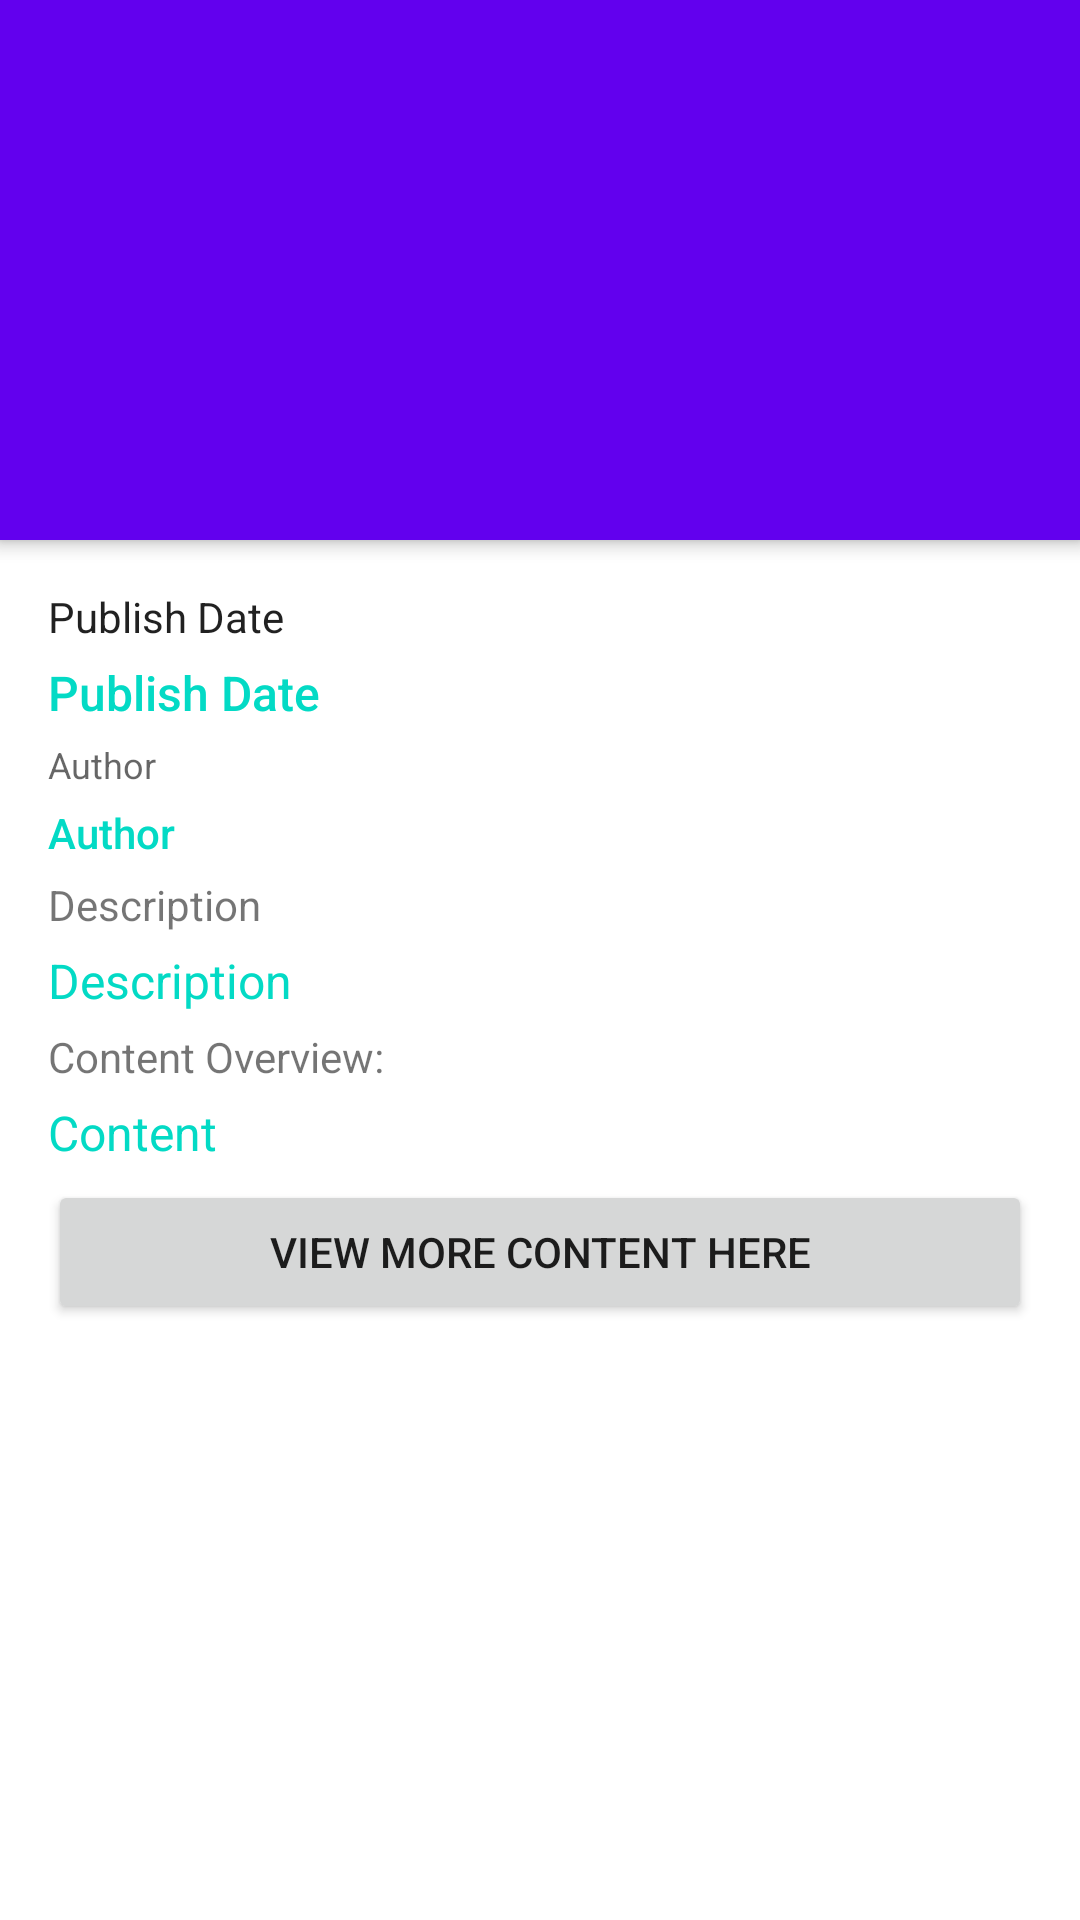

Here is an Android app screen rendered from its layout file. Give the layout XML and the strings, colors and styles it references.
<!-- AndroidManifest.xml: application theme Theme.Prak07 -->
<!-- res/layout/fragment_scrolling.xml -->
<?xml version="1.0" encoding="utf-8"?>
<FrameLayout xmlns:android="http://schemas.android.com/apk/res/android"
    xmlns:app="http://schemas.android.com/apk/res-auto"
    xmlns:tools="http://schemas.android.com/tools"
    android:layout_width="match_parent"
    android:layout_height="match_parent"
    tools:context=".ScrollingFragment">

    <androidx.coordinatorlayout.widget.CoordinatorLayout
        android:layout_width="match_parent"
        android:layout_height="match_parent"
        android:fitsSystemWindows="true"
        tools:context=".ScrollingFragment">


    <com.google.android.material.appbar.AppBarLayout
        android:id="@+id/app_bar"
        android:layout_width="match_parent"
        android:layout_height="@dimen/app_bar_height"
        android:fitsSystemWindows="true"
        android:theme="@style/Theme.Prak07.PopupOverlay">

    </com.google.android.material.appbar.AppBarLayout>

    <include
        android:id="@+id/ic_content"
        layout="@layout/content_scrolling" />

    <com.google.android.material.appbar.CollapsingToolbarLayout
        android:id="@+id/toolbar_layout"
        style="@style/Widget.MaterialComponents.Toolbar.Primary"
        android:layout_width="match_parent"
        android:layout_height="178dp"
        android:fitsSystemWindows="true"
        app:contentScrim="?attr/colorPrimary"
        app:layout_anchor="@+id/app_bar"
        app:layout_anchorGravity="center"
        app:layout_scrollFlags="scroll|exitUntilCollapsed"
        app:toolbarId="@+id/toolbar">


        <androidx.appcompat.widget.Toolbar
            android:id="@+id/toolbar"
            android:layout_width="match_parent"
            android:layout_height="?attr/actionBarSize"
            app:layout_collapseMode="pin"
            app:popupTheme="@style/Theme.Prak07.PopupOverlay" />

    </com.google.android.material.appbar.CollapsingToolbarLayout>

    </androidx.coordinatorlayout.widget.CoordinatorLayout>
</FrameLayout>
<!-- res/layout/content_scrolling.xml (included above) -->
<?xml version="1.0" encoding="utf-8"?>
<androidx.core.widget.NestedScrollView xmlns:android="http://schemas.android.com/apk/res/android"
    xmlns:tools="http://schemas.android.com/tools"
    xmlns:app="http://schemas.android.com/apk/res-auto"
    app:layout_behavior="@string/appbar_scrolling_view_behavior"
    tools:showIn="@layout/fragment_scrolling"
    android:layout_width="match_parent"
    android:layout_height="match_parent"
    tools:context=".ScrollingFragment">

    <LinearLayout
        android:layout_width="match_parent"
        android:layout_height="wrap_content"
        android:orientation="vertical"
        android:padding="@dimen/app_padding">

        <TextView
            android:layout_width="match_parent"
            android:layout_height="wrap_content"
            android:paddingBottom="@dimen/card_margin"
            android:text="Publish Date"
            android:textAppearance="@style/TextAppearance.AppCompat.Body1"/>

        <TextView
            android:id="@+id/tv_published_date"
            android:layout_width="match_parent"
            android:layout_height="wrap_content"
            android:paddingBottom="@dimen/card_margin"
            android:text="Publish Date"
            android:textColor="@color/teal_200"
            android:textAppearance="@style/TextAppearance.AppCompat.Body2"
            android:textSize="@dimen/title_size" />

        <TextView
            android:layout_width="match_parent"
            android:layout_height="wrap_content"
            android:paddingBottom="@dimen/card_margin"
            android:textAppearance="@style/TextAppearance.AppCompat.Caption"
            android:text="Author" />


        <TextView
            android:id="@+id/tv_author"
            android:layout_width="match_parent"
            android:layout_height="wrap_content"
            android:paddingBottom="@dimen/card_margin"
            android:textAppearance="@style/TextAppearance.AppCompat.Body2"
            android:textColor="@color/teal_200"
            android:text="Author" />

        <TextView
            android:layout_width="match_parent"
            android:layout_height="wrap_content"
            android:paddingBottom="@dimen/card_margin"
            android:text="Description"
            />

        <TextView
            android:id="@+id/tv_description"
            android:layout_width="match_parent"
            android:layout_height="wrap_content"
            android:paddingBottom="@dimen/card_margin"
            android:text="Description"
            android:textAppearance="@style/TextAppearance.AppCompat.Medium"
            android:textColor="@color/teal_200"
            android:textSize="@dimen/title_size" />

        <TextView
            android:layout_width="match_parent"
            android:layout_height="wrap_content"
            android:paddingBottom="@dimen/card_margin"
            android:text="Content Overview: "
            />

        <TextView
            android:id="@+id/tv_content"
            android:layout_width="match_parent"
            android:layout_height="wrap_content"
            android:paddingBottom="@dimen/card_margin"
            android:text="Content"
            android:textAppearance="@style/Theme.AppCompat.Light"
            android:textColor="@color/teal_200"
            android:textSize="@dimen/title_size" />

        <Button
            android:id="@+id/tv_url"
            android:layout_width="match_parent"
            android:layout_height="wrap_content"
            android:text="@string/open_web"/>

    </LinearLayout>

</androidx.core.widget.NestedScrollView>
<!-- resources referenced by this layout -->
<resources>
  <dimen name="app_bar_height">180dp</dimen>
  <dimen name="app_padding">16dp</dimen>
  <dimen name="card_margin">5dp</dimen>
  <dimen name="title_size">16sp</dimen>
  <string name="open_web">View More Content Here</string>
  <style name="Theme.Prak07.PopupOverlay" parent="ThemeOverlay.AppCompat.Light" />
  <style name="Theme.Prak07" parent="Theme.MaterialComponents.DayNight.DarkActionBar">
          
          <item name="colorPrimary">@color/purple_500</item>
          <item name="colorPrimaryVariant">@color/purple_700</item>
          <item name="colorOnPrimary">@color/white</item>
          
          <item name="colorSecondary">@color/teal_200</item>
          <item name="colorSecondaryVariant">@color/teal_700</item>
          <item name="colorOnSecondary">@color/black</item>
          
          <item name="android:statusBarColor">?attr/colorPrimaryVariant</item>
          
      </style>
  <!-- not gathered from this repository: default colours our renderer supplied (Android Studio template values) -->
  <color name="purple_500">#FF6200EE</color>
  <color name="purple_700">#FF3700B3</color>
  <color name="teal_200">#FF03DAC5</color>
  <color name="teal_700">#FF018786</color>
  <color name="black">#FF000000</color>
  <color name="white">#FFFFFFFF</color>
</resources>
